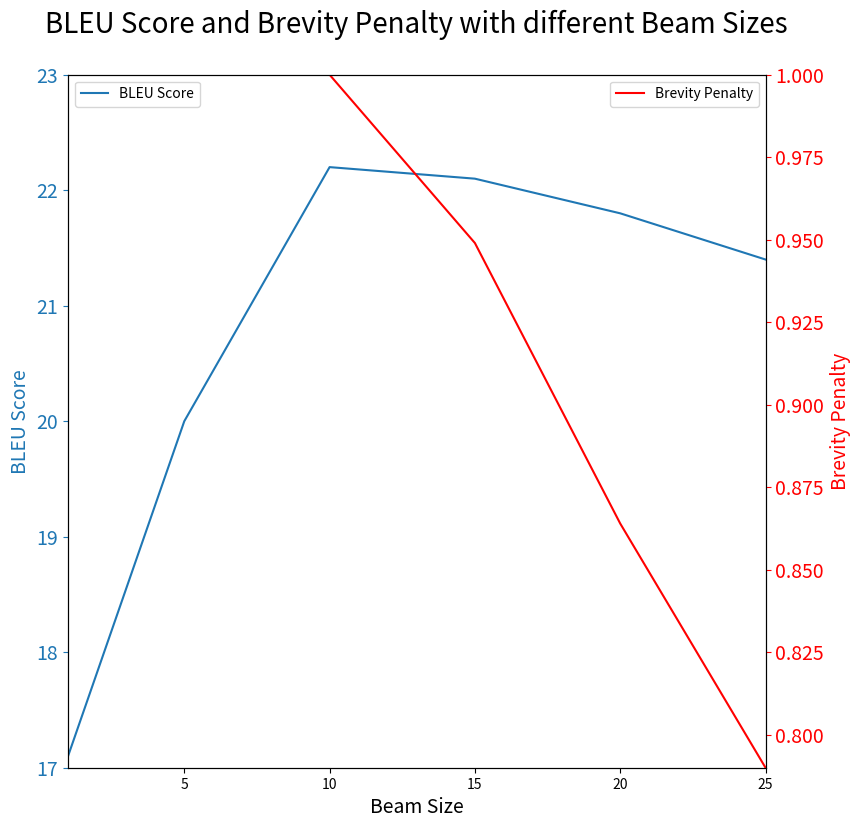

Source code (Python): (Note: this script raises an exception after producing the figure.)
import seaborn as sns
from matplotlib import pyplot as plt

beam = [1, 5, 10, 15, 20, 25]
bleu = [17.1, 20, 22.2, 22.1, 21.8, 21.4]
time = [15, 41, 94, 175, 291, 472]
brevity_penalty = [1, 1, 1, 0.949, 0.864, 0.790]

# Create figure and axis #1
fig, ax1 = plt.subplots(figsize=(9, 9))
ax1.set_title("BLEU Score and Brevity Penalty with different Beam Sizes", pad=30)
ax1.title.set_size(20)

# plot line chart on axis #1
p1, = ax1.plot(beam, bleu)
ax1.set_ylabel("BLEU Score")
ax1.set_xlabel("Beam Size")
ax1.set_ylim(17, 23)
ax1.set_xlim(1, 25)
ax1.legend(["BLEU Score"], loc="upper left")
ax1.yaxis.label.set_color(p1.get_color())
ax1.yaxis.label.set_fontsize(14)
ax1.xaxis.label.set_fontsize(14)
ax1.tick_params(axis='y', colors=p1.get_color(), labelsize=14)

# set up the 2nd axis
ax2 = ax1.twinx()
# plot bar chart on axis #2
p2, = ax2.plot(beam, brevity_penalty, color="red")
ax2.grid(False) # turn off grid #2
ax2.set_ylabel("Brevity Penalty")
ax2.set_ylim(0.79, 1)
ax2.legend(["Brevity Penalty"], loc="upper right")
ax2.yaxis.label.set_color(p2.get_color())
ax2.yaxis.label.set_fontsize(14)
ax2.tick_params(axis='y', colors=p2.get_color(), labelsize=14)
plt.savefig("assignments/05/bleu_plot.pdf")
plt.close()

fig3, ax3 = plt.subplots(figsize=(9, 9))
ax3.set_title("Decoding Time for different Beam Sizes", pad=30)
ax3.title.set_size(20)

# plot line chart on axis #1
p1, = ax3.plot(beam, time)
ax3.set_ylabel("Time in Seconds")
ax3.set_xlabel("Beam Size")
ax3.set_ylim(15, 500)
ax3.set_xlim(1, 25)
ax3.yaxis.label.set_color(p1.get_color())
ax3.yaxis.label.set_fontsize(14)
ax3.xaxis.label.set_fontsize(14)
ax3.tick_params(axis='y', colors=p1.get_color(), labelsize=14)
plt.savefig("assignments/05/time_plot.pdf")
plt.close()
